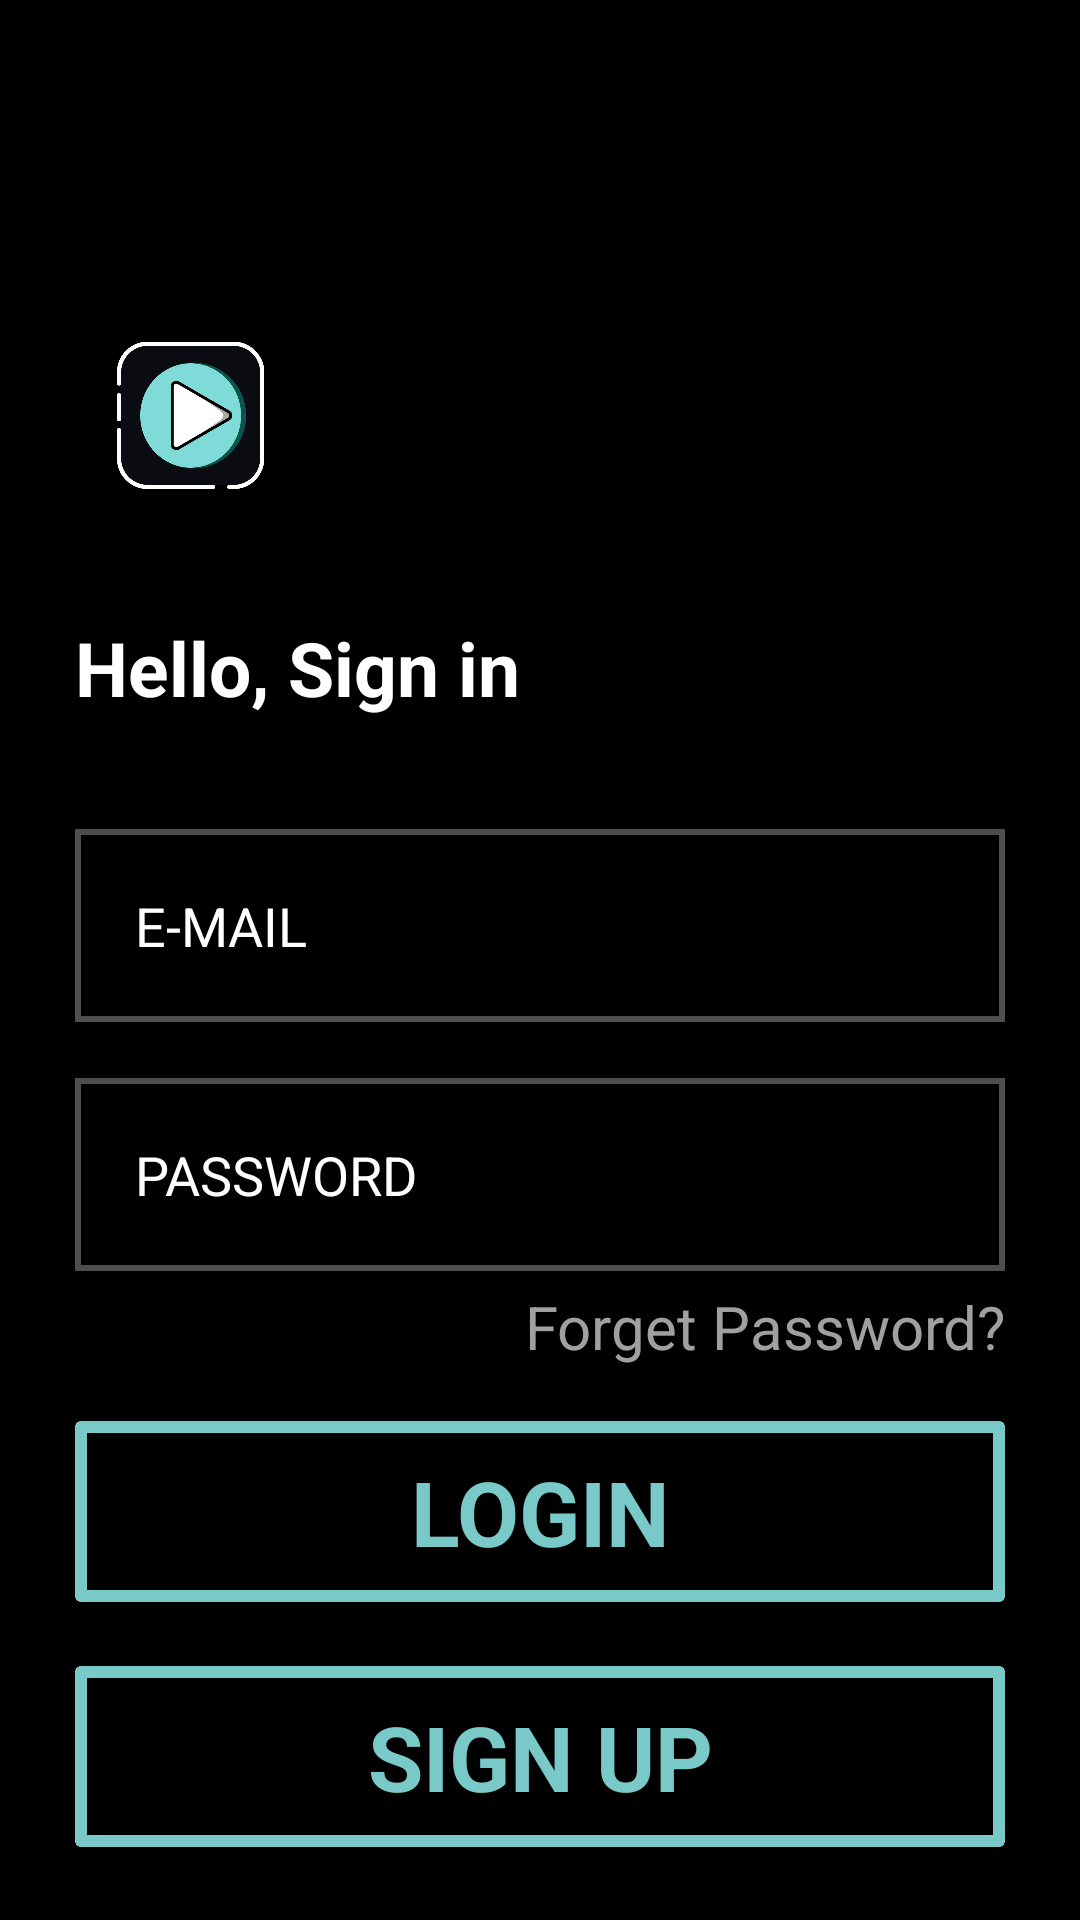

Produce the Android XML layout that renders to this screen, including the resource entries it uses.
<!-- AndroidManifest.xml: application theme AppTheme -->
<!-- res/layout/activity_login.xml -->
<?xml version="1.0" encoding="utf-8"?>
<androidx.constraintlayout.widget.ConstraintLayout xmlns:android="http://schemas.android.com/apk/res/android"
    xmlns:app="http://schemas.android.com/apk/res-auto"
    xmlns:tools="http://schemas.android.com/tools"
    android:id="@+id/main"
    android:layout_width="match_parent"
    android:layout_height="match_parent"
    android:background="@color/black"
    tools:context=".LOGIN">

    <ImageView

        android:id="@+id/imageView5"
        android:layout_width="75dp"
        android:layout_height="75dp"
        android:src="@drawable/logo"
        app:layout_constraintBottom_toBottomOf="parent"
        app:layout_constraintEnd_toEndOf="parent"
        app:layout_constraintHorizontal_bias="0.091"
        app:layout_constraintStart_toStartOf="parent"
        app:layout_constraintTop_toTopOf="parent"
        app:layout_constraintVertical_bias="0.179" />

    <TextView
        android:id="@+id/textView10"
        android:layout_width="match_parent"
        android:layout_height="wrap_content"
        android:text="Hello, Sign in"
        android:layout_marginEnd="25dp"
        android:textSize="25dp"
        android:textStyle="bold"
        android:textColor="@color/white"
        android:layout_marginStart="25dp"
        app:layout_constraintBottom_toBottomOf="parent"
        app:layout_constraintEnd_toEndOf="parent"
        app:layout_constraintHorizontal_bias="0.112"
        app:layout_constraintStart_toStartOf="parent"
        app:layout_constraintTop_toBottomOf="@+id/imageView5"
        app:layout_constraintVertical_bias="0.069" />


    <androidx.constraintlayout.widget.ConstraintLayout
        android:id="@+id/constraintLayout"
        android:layout_width="match_parent"
        android:layout_height="wrap_content"
        android:layout_marginHorizontal="25dp"
        android:background="@drawable/edit_text_of_signin"
        android:padding="5dp"
        app:layout_constraintBottom_toBottomOf="parent"
        app:layout_constraintEnd_toEndOf="parent"

        app:layout_constraintStart_toStartOf="parent"
        app:layout_constraintTop_toBottomOf="@+id/textView10"
        app:layout_constraintVertical_bias="0.110000014">

        <EditText
            android:id="@+id/sign_in_email"
            android:layout_width="0dp"
            android:layout_height="wrap_content"
            android:background="@color/black"
            android:hint="E-MAIL"
            android:padding="15dp"
            android:textColor="@color/cyan"
            android:textColorHint="@color/white"
            android:textSize="18dp"

            app:layout_constraintBottom_toBottomOf="parent"
            app:layout_constraintEnd_toEndOf="parent"
            app:layout_constraintHorizontal_bias="0.0"
            app:layout_constraintStart_toStartOf="parent"
            app:layout_constraintTop_toTopOf="parent"
            app:layout_constraintVertical_bias="0.0" />

    </androidx.constraintlayout.widget.ConstraintLayout>

    <androidx.constraintlayout.widget.ConstraintLayout
        android:id="@+id/sign_in_password_constraintLayout2"
        android:layout_width="match_parent"
        android:layout_height="wrap_content"
        android:layout_marginHorizontal="25dp"
        android:background="@drawable/edit_text_of_signin"
        android:padding="5dp"
        app:layout_constraintBottom_toBottomOf="parent"
        app:layout_constraintEnd_toEndOf="@+id/constraintLayout"

        app:layout_constraintStart_toStartOf="@+id/constraintLayout"
        app:layout_constraintTop_toBottomOf="@+id/constraintLayout"
        app:layout_constraintVertical_bias="0.07999998">

        <EditText
            android:id="@+id/sign_in_password"
            android:layout_width="0dp"
            android:layout_height="wrap_content"
            android:background="@color/black"
            android:hint="PASSWORD"
            android:inputType="textPassword"
            android:padding="15dp"
            android:textColor="@color/cyan"
            android:textColorHint="@color/white"
            android:textSize="18dp"

            app:layout_constraintBottom_toBottomOf="parent"
            app:layout_constraintEnd_toEndOf="parent"
            app:layout_constraintHorizontal_bias="0.0"
            app:layout_constraintStart_toStartOf="parent"
            app:layout_constraintTop_toTopOf="parent"
            app:layout_constraintVertical_bias="0.0" />

    </androidx.constraintlayout.widget.ConstraintLayout>


    <TextView
        android:layout_width="wrap_content"
        android:layout_height="wrap_content"
        android:text="Forget Password?"
        android:textColor="@color/gray2"
        android:textSize="20dp"
        android:onClick="forget_password"
        app:layout_constraintBottom_toBottomOf="parent"
        app:layout_constraintEnd_toEndOf="@+id/sign_in_password_constraintLayout2"
        app:layout_constraintHorizontal_bias="1.0"
        app:layout_constraintStart_toStartOf="parent"
        app:layout_constraintTop_toBottomOf="@+id/sign_in_password_constraintLayout2"
        app:layout_constraintVertical_bias="0.027" />

    <androidx.cardview.widget.CardView
        android:id="@+id/login_button"
        android:layout_width="match_parent"
        android:layout_height="wrap_content"
        android:layout_marginStart="25dp"
        android:layout_marginEnd="25dp"
        android:background="@drawable/add_new_playlist_button_drawable"
        android:clickable="true"
        app:layout_constraintBottom_toBottomOf="parent"
        app:layout_constraintEnd_toEndOf="@+id/sign_in_password_constraintLayout2"
        app:layout_constraintStart_toStartOf="@+id/sign_in_password_constraintLayout2"
        app:layout_constraintTop_toBottomOf="@+id/sign_in_password_constraintLayout2"
        app:layout_constraintVertical_bias="0.32">


        <TextView
            android:layout_width="match_parent"
            android:layout_height="wrap_content"
            android:background="@drawable/add_new_playlist_button_drawable"
            android:gravity="center"
            android:padding="10dp"
            android:text="LOGIN"
            android:onClick="LOGIN"
            android:textColor="@color/cyan"
            android:textSize="30dp"

            android:textStyle="bold" />
    </androidx.cardview.widget.CardView>


    <androidx.cardview.widget.CardView
        android:layout_width="match_parent"
        android:layout_height="wrap_content"
        android:layout_marginStart="25dp"
        android:layout_marginEnd="25dp"
        android:background="@drawable/add_new_playlist_button_drawable"
        android:clickable="true"
        app:layout_constraintBottom_toBottomOf="parent"
        app:layout_constraintEnd_toEndOf="@+id/sign_in_password_constraintLayout2"
        app:layout_constraintStart_toStartOf="@+id/sign_in_password_constraintLayout2"
        app:layout_constraintTop_toBottomOf="@+id/login_button"
        app:layout_constraintVertical_bias="0.47000003">


        <TextView
            android:layout_width="match_parent"
            android:layout_height="wrap_content"
            android:background="@drawable/add_new_playlist_button_drawable"
            android:gravity="center"
            android:padding="10dp"
            android:text="SIGN UP"
            android:onClick="sign_up"
            android:textColor="@color/cyan"
            android:textSize="30dp"

            android:textStyle="bold" />
    </androidx.cardview.widget.CardView>

</androidx.constraintlayout.widget.ConstraintLayout>
<!-- resources referenced by this layout -->
<resources>
  <color name="black">#FF000000</color>
  <color name="cyan">#79C9C8</color>
  <color name="gray2">#a0a0a0</color>
  <color name="white">#FFFFFFFF</color>
  <!-- drawable add_new_playlist_button_drawable (drawable) -->
  <?xml version="1.0" encoding="utf-8"?>
  <layer-list xmlns:android="http://schemas.android.com/apk/res/android">
      <item >
          <shape android:shape="rectangle">
              <solid android:color="@color/cyan"/>
          </shape>
      </item>
  
      <item android:left="4dp" android:right="4dp" android:bottom="4dp" android:top="4dp">
          <shape android:shape="rectangle">
              <solid android:color="@color/black"/>
          </shape>
      </item>
      <item>
          <ripple android:color="@color/cyan"/>
      </item>
  
  </layer-list>
  <!-- drawable edit_text_of_signin (drawable) -->
  <?xml version="1.0" encoding="utf-8"?>
  <layer-list xmlns:android="http://schemas.android.com/apk/res/android">
      <item >
          <shape android:shape="rectangle">
              <solid android:color="@color/gray"/>
  
          </shape>
      </item>
  
      <item android:left="2dp" android:right="2dp" android:bottom="2dp" android:top="2dp" >
          <shape android:shape="rectangle" >
              <solid android:color="@color/black"/>
          </shape>
      </item>
  
  
  </layer-list>
  <!-- drawable logo: png bitmap (drawable, 28802 bytes) -->
  <style name="AppTheme" parent="Theme.AppCompat.Light.NoActionBar">
          
          <item name="android:navigationBarColor">@color/black</item>
  
          
          <item name="android:windowFullscreen">true</item>
      </style>
  <color name="gray">#4e4e4e</color>
</resources>
